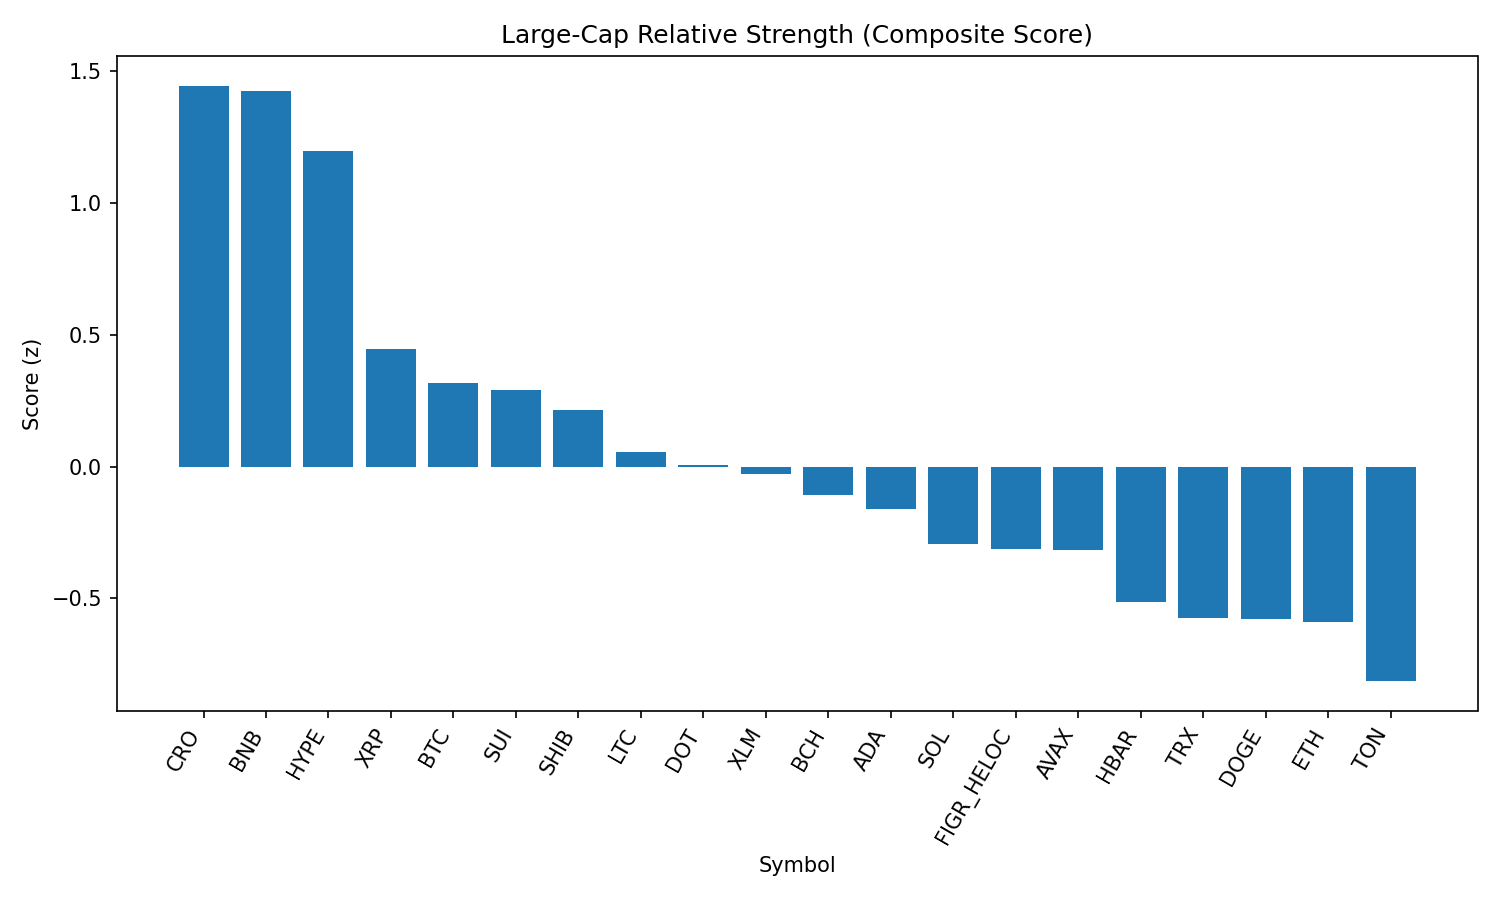

Source data for this figure (header and first rows):
rank, name, symbol, price, pct_1h, pct_24h, pct_7d, pct_1h_vs_btc, pct_24h_vs_btc, pct_7d_vs_btc, market_cap_rank, market_cap, volume_usd, score
1, Cronos, CRO, 0.2696, 0.6295, -0.3614, -14.76, 0.5569, 1.722, -16.75, 26, 9061053160, 118344168, 1.445
2, BNB, BNB, 862.4, 0.1319, 1.067, 0.2682, 0.05932, 3.151, -1.722, 5, 120030196279, 1165967960, 1.426
3, Hyperliquid, HYPE, 46.87, 0.1213, -0.4304, 7.735, 0.04864, 1.653, 5.745, 17, 12691965252, 341802247, 1.197
4, XRP, XRP, 2.81, 0.1918, -2.141, -0.02852, 0.1192, -0.05762, -2.019, 4, 167471072456, 4566768320, 0.4469
5, Bitcoin, BTC, 110854, 0.07261, -2.083, 1.99, 0.0, 0.0, 0.0, 1, 2208135355034, 39391309166, 0.319
6, Sui, SUI, 3.36, 0.1243, -2.248, 1.078, 0.0517, -0.1647, -0.9128, 19, 11977368873, 852043524, 0.2899
7, Shiba Inu, SHIB, 1.224e-05, 0.01258, -1.421, -1.303, -0.06003, 0.6622, -3.293, 31, 7208292390, 182542818, 0.2134
8, Litecoin, LTC, 111.6, -0.01548, -1.962, 0.9327, -0.08809, 0.1213, -1.058, 28, 8510188101, 412942134, 0.05612
9, Polkadot, DOT, 3.81, -0.06027, -1.741, 0.3841, -0.1329, 0.3419, -1.606, 35, 5804375167, 207957354, 0.004394
10, Stellar, XLM, 0.3571, 0.07766, -2.681, -0.2633, 0.005055, -0.5977, -2.254, 22, 11326718923, 138020141, -0.02833
11, Bitcoin Cash, BCH, 588.7, -0.1122, -2.882, 9.876, -0.1848, -0.7983, 7.886, 20, 11727951707, 593831324, -0.1065
12, Cardano, ADA, 0.8231, 0.001361, -2.494, -0.7484, -0.07125, -0.4111, -2.739, 11, 30036340563, 1154537139, -0.1596
13, Solana, SOL, 202.5, 0.02201, -3.137, -0.09158, -0.0506, -1.054, -2.082, 6, 109534910393, 5459578692, -0.2955
14, Figure Heloc, FIGR_HELOC, 1.005, 0.06107, -2.82, -4.889, -0.01154, -0.7363, -6.879, 18, 12301124000, 27562765, -0.313
15, Avalanche, AVAX, 24.16, 0.02279, -3.386, 1.692, -0.04982, -1.303, -0.298, 23, 10201767705, 422281591, -0.3172
16, Hedera, HBAR, 0.2161, -0.03827, -2.787, -4.445, -0.1109, -0.7038, -6.435, 25, 9162327113, 146915033, -0.5141
17, TRON, TRX, 0.3309, -0.1692, -2.307, -2.701, -0.2418, -0.2234, -4.691, 10, 31326868078, 715722405, -0.5764
18, Dogecoin, DOGE, 0.214, -0.1255, -2.863, -0.6617, -0.1981, -0.7801, -2.652, 9, 32266431896, 1715265248, -0.5784
19, Ethereum, ETH, 4300, 0.00875, -3.753, -2.103, -0.06386, -1.67, -4.094, 2, 519056268010, 25641784866, -0.5896
20, Toncoin, TON, 3.04, -0.2335, -2.729, -1.278, -0.3061, -0.6459, -3.269, 30, 7816701889, 112389073, -0.8141
21, Chainlink, LINK, 22.2, -0.1427, -3.885, -5.139, -0.2153, -1.802, -7.129, 13, 15053443494, 880827332, -1.167
